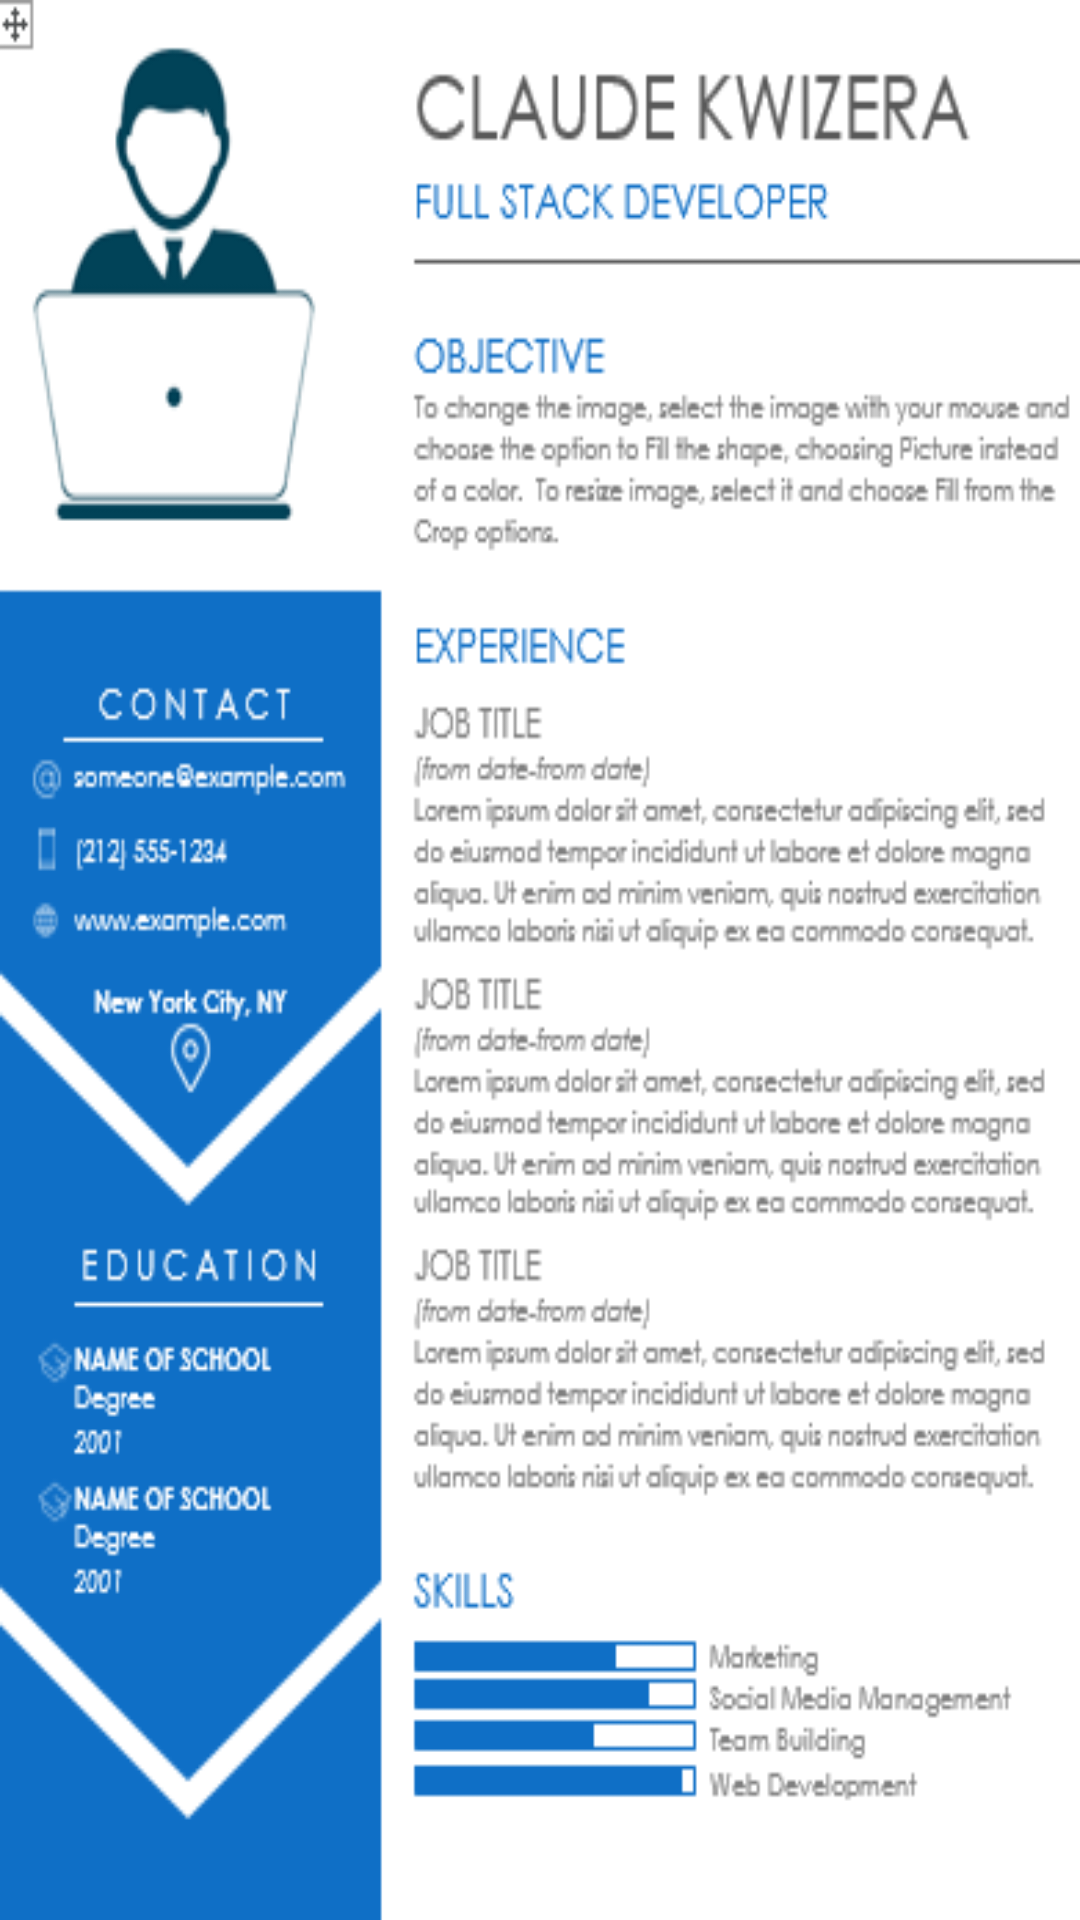

This screen was rendered from an Android layout file. Write that file and the resources it references.
<!-- AndroidManifest.xml: application theme Theme.Fragment_Lab_Assignment -->
<!-- res/layout/claude.xml -->
<?xml version="1.0" encoding="utf-8"?>
<RelativeLayout xmlns:android="http://schemas.android.com/apk/res/android"
    android:layout_width="match_parent"
    android:layout_height="match_parent"
    android:background="@drawable/claudebg">

</RelativeLayout>
<!-- resources referenced by this layout -->
<resources>
  <!-- drawable claudebg: png bitmap (drawable-v24, 32731 bytes) -->
  <style name="Theme.Fragment_Lab_Assignment" parent="Theme.MaterialComponents.DayNight.DarkActionBar">
          
          <item name="colorPrimary">@color/purple_500</item>
          <item name="colorPrimaryVariant">@color/purple_700</item>
          <item name="colorOnPrimary">@color/white</item>
          
          <item name="colorSecondary">@color/teal_200</item>
          <item name="colorSecondaryVariant">@color/teal_700</item>
          <item name="colorOnSecondary">@color/black</item>
          
          <item name="android:statusBarColor" tools:targetApi="l">?attr/colorPrimaryVariant</item>
          
      </style>
  <!-- not gathered from this repository: default colours our renderer supplied (Android Studio template values) -->
  <color name="purple_500">#FF6200EE</color>
  <color name="purple_700">#FF3700B3</color>
  <color name="teal_200">#FF03DAC5</color>
  <color name="teal_700">#FF018786</color>
  <color name="black">#FF000000</color>
  <color name="white">#FFFFFFFF</color>
</resources>
